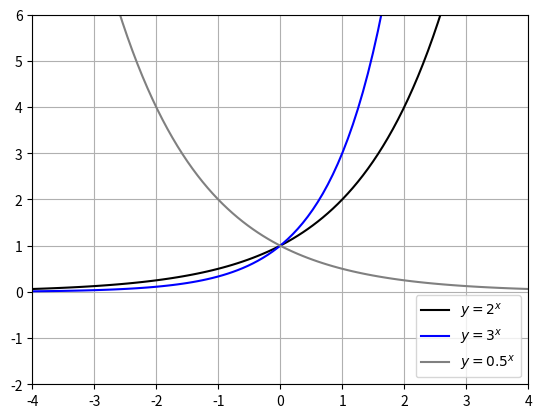

Recreate this plot in Python.
import numpy as np              # numpyのインポート
import matplotlib.pyplot as plt # matplotlibのpyplotをインポート

x = np.linspace(-4, 4, 100)     # -4から4までを100等分した等差数列を生成   
y1 = 2**x                       # y1はxの2乗
y2 = 3**x                       # y2はxの3乗
y3 = 0.5**x                     # y3はxの0.5乗

plt.plot(x, y1, 'black', label='$y=2^x$')  # x、y1をプロット
plt.plot(x, y2, 'blue',  label='$y=3^x$')  # x、y2をプロット
plt.plot(x, y3, 'gray',  label='$y=0.5^x$')# x、y3をプロット
plt.ylim(-2, 6)                            # y軸の範囲
plt.xlim(-4, 4)                            # x軸の範囲
plt.grid(True)                             # グリッドを表示
plt.legend(loc='lower right')              # 凡例を右下に表示
plt.show()
